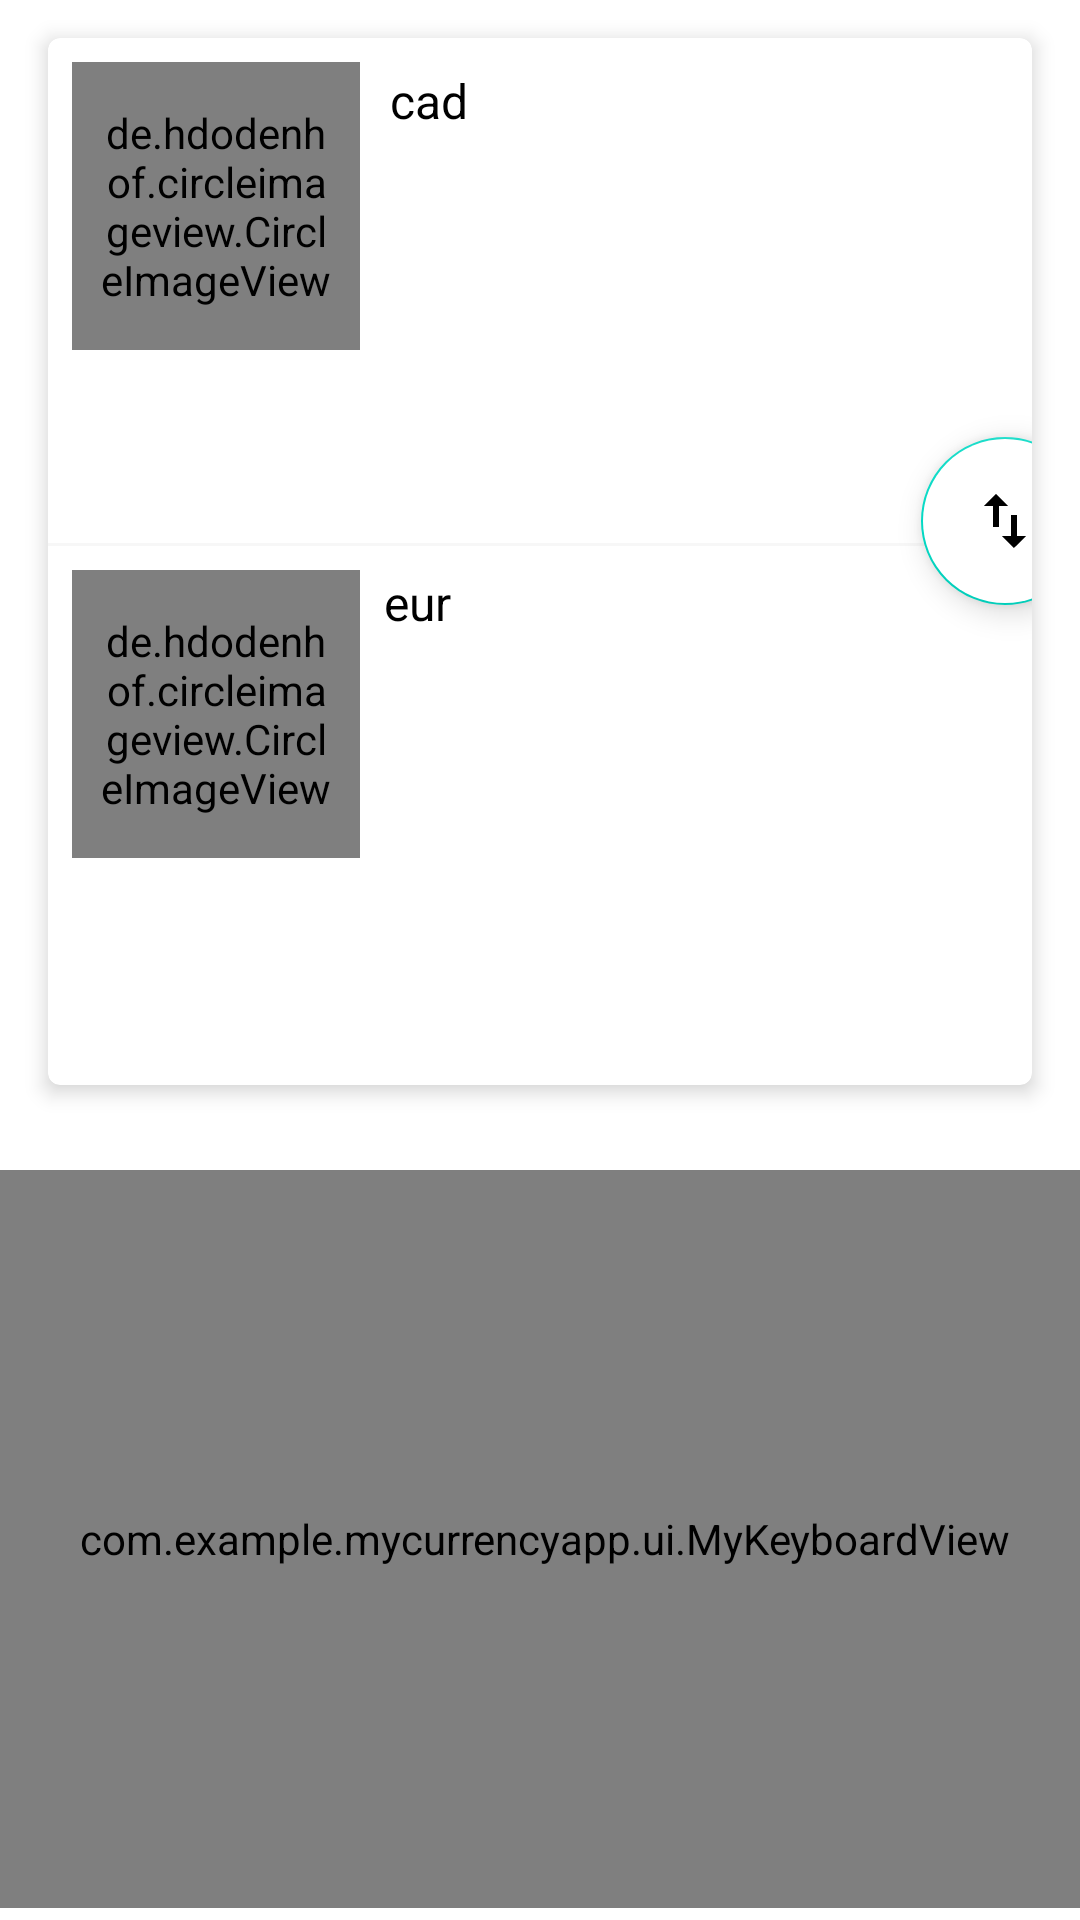

The Android layout XML behind this screen, and the referenced resources:
<!-- AndroidManifest.xml: application theme Theme.MyCurrencyApp -->
<!-- res/layout/activity_main.xml -->
<?xml version="1.0" encoding="utf-8"?>
<androidx.constraintlayout.widget.ConstraintLayout xmlns:android="http://schemas.android.com/apk/res/android"
    xmlns:app="http://schemas.android.com/apk/res-auto"
    xmlns:tools="http://schemas.android.com/tools"
    android:layout_width="match_parent"
    android:layout_height="match_parent"
    tools:context=".MainActivity">

    <com.google.android.material.card.MaterialCardView
        android:id="@+id/materialCardView"
        android:layout_width="match_parent"
        android:layout_height="wrap_content"
        android:layout_marginStart="16dp"
        android:layout_marginEnd="16dp"
        android:layout_marginBottom="16dp"
        app:cardCornerRadius="4dp"
        app:cardElevation="4dp"
        app:layout_constraintBottom_toTopOf="@+id/keyboard"
        app:layout_constraintEnd_toEndOf="parent"
        app:layout_constraintStart_toStartOf="parent"
        app:layout_constraintTop_toTopOf="parent"
        tools:ignore="MissingConstraints">


        <androidx.constraintlayout.widget.ConstraintLayout
            android:layout_width="411dp"
            android:layout_height="349dp">

            <de.hdodenhof.circleimageview.CircleImageView
                android:id="@+id/currencyImage"
                android:layout_width="@dimen/flag_width"
                android:layout_height="@dimen/flag_height"
                android:layout_margin="8dp"
                android:layout_marginStart="32dp"
                android:layout_marginTop="16dp"
                android:padding="8dp"
                android:src="@drawable/icon_cana"
                app:civ_border_color="#FFFFFFFF"
                app:civ_border_width="2dp"
                app:layout_constraintStart_toStartOf="parent"
                app:layout_constraintTop_toTopOf="parent" />

            <TextView
                android:id="@+id/currency"
                android:layout_width="wrap_content"
                android:layout_height="wrap_content"
                android:layout_margin="8dp"
                android:layout_marginTop="32dp"
                android:padding="2dp"
                android:text="cad"
                android:textColor="@color/black"
                android:textSize="16sp"
                app:layout_constraintEnd_toEndOf="parent"
                app:layout_constraintHorizontal_bias="0.0"
                app:layout_constraintStart_toEndOf="@+id/currencyImage"
                app:layout_constraintTop_toTopOf="parent"
                tools:text="@string/cad_canadian_dollar" />

            <TextView
                android:id="@+id/currencyRatio"
                android:layout_width="wrap_content"
                android:layout_height="wrap_content"
                android:layout_margin="8dp"
                android:padding="8dp"
                android:textColor="?android:textColorSecondary"
                app:layout_constraintStart_toEndOf="@+id/currencyImage"
                app:layout_constraintTop_toBottomOf="@+id/currency" />

            <EditText
                android:id="@+id/converter"
                android:layout_width="match_parent"
                android:layout_height="wrap_content"
                android:layout_margin="8dp"
                android:layout_marginStart="16dp"
                android:background="@android:color/transparent"
                android:focusableInTouchMode="false"
                android:inputType="numberDecimal"
                android:padding="8dp"
                android:textSize="30sp"
                app:layout_constraintEnd_toEndOf="parent"
                app:layout_constraintHorizontal_bias="0.0"
                app:layout_constraintStart_toStartOf="parent"
                app:layout_constraintTop_toBottomOf="@+id/currencyImage" />

            <View
                android:id="@+id/dividerLine"
                android:layout_width="match_parent"
                android:layout_height="1dp"
                android:background="@color/gray"
                app:layout_constraintStart_toStartOf="parent"
                app:layout_constraintTop_toBottomOf="@id/converter" />

            <com.google.android.material.floatingactionbutton.FloatingActionButton
                android:id="@+id/swapCurrency"
                android:layout_width="wrap_content"
                android:layout_height="wrap_content"
                android:layout_marginEnd="64dp"
                android:layout_marginBottom="160dp"
                android:backgroundTint="@color/white"
                android:contentDescription="aaaaaa"
                android:src="@drawable/ic_swap"
                app:fabSize="normal"
                app:layout_constraintBottom_toBottomOf="parent"
                app:layout_constraintEnd_toEndOf="parent" />

            <de.hdodenhof.circleimageview.CircleImageView
                android:id="@+id/currencyImage2"
                android:layout_width="@dimen/flag_width"
                android:layout_height="@dimen/flag_height"
                android:layout_margin="8dp"
                android:layout_marginStart="16dp"
                android:layout_marginTop="16dp"
                android:padding="8dp"
                android:src="@drawable/icon_eur"
                app:civ_border_color="#FFFFFFFF"
                app:civ_border_width="2dp"
                app:layout_constraintStart_toStartOf="parent"
                app:layout_constraintTop_toBottomOf="@id/dividerLine" />

            <TextView
                android:id="@+id/currency2"
                android:layout_width="wrap_content"
                android:layout_height="wrap_content"
                android:layout_margin="8dp"
                android:text="eur"
                android:textColor="@color/black"
                android:textSize="16sp"
                app:layout_constraintEnd_toEndOf="parent"
                app:layout_constraintHorizontal_bias="0.0"
                app:layout_constraintStart_toEndOf="@+id/currencyImage2"
                app:layout_constraintTop_toBottomOf="@id/dividerLine"
                tools:text="EUR - euro" />

            <TextView
                android:id="@+id/currencyRatio2"
                android:layout_width="wrap_content"
                android:layout_height="wrap_content"
                android:layout_margin="8dp"
                android:padding="8dp"
                android:textColor="?android:textColorSecondary"
                app:layout_constraintStart_toEndOf="@+id/currencyImage2"
                app:layout_constraintTop_toBottomOf="@+id/currency2" />



            <TextView
                android:id="@+id/currencyResult"
                android:layout_width="wrap_content"
                android:layout_height="wrap_content"
                android:layout_margin="8dp"
                android:layout_marginTop="8dp"
                android:padding="8dp"
                android:textColor="@color/blue"
                android:textSize="30sp"
                app:layout_constraintEnd_toEndOf="parent"
                app:layout_constraintHorizontal_bias="0.364"
                app:layout_constraintStart_toStartOf="parent"
                app:layout_constraintTop_toBottomOf="@+id/currencyImage2"
                tools:text="@string/currency_result" />


        </androidx.constraintlayout.widget.ConstraintLayout>


    </com.google.android.material.card.MaterialCardView>

    <com.example.mycurrencyapp.ui.MyKeyboardView
        android:id="@+id/keyboard"
        android:layout_width="408dp"
        android:layout_height="246dp"
        android:layout_marginBottom="4dp"
        app:layout_constraintBottom_toBottomOf="parent"
        app:layout_constraintEnd_toEndOf="parent"
        app:layout_constraintHorizontal_bias="0.482"
        app:layout_constraintStart_toStartOf="parent" />

</androidx.constraintlayout.widget.ConstraintLayout>
<!-- resources referenced by this layout -->
<resources>
  <color name="black">#FF000000</color>
  <color name="blue">#6991E3</color>
  <color name="gray">#F7F7F7</color>
  <color name="white">#FFFFFFFF</color>
  <dimen name="flag_height">96dp</dimen>
  <dimen name="flag_width">96dp</dimen>
  <!-- drawable ic_swap (drawable) -->
  <vector xmlns:android="http://schemas.android.com/apk/res/android"
      android:width="24dp"
      android:height="24dp"
      android:viewportWidth="24"
      android:viewportHeight="24">
      <path
          android:fillColor="#000000"
          android:pathData="M16,17.01V10h-2v7.01h-3L15,21l4,-3.99h-3zM9,3L5,6.99h3V14h2V6.99h3L9,3z" />
  </vector>
  <!-- drawable icon_cana: png bitmap (drawable, 4030 bytes) -->
  <string name="cad_canadian_dollar">CAD - Canadian Dollar</string>
  <string name="currency_ratio2">currencyRatio</string>
  <string name="currency_result">currencyResult</string>
  <style name="Theme.MyCurrencyApp" parent="Theme.MaterialComponents.DayNight.NoActionBar">
          
          <item name="colorPrimary">@color/purple_500</item>
          <item name="colorPrimaryVariant">@color/purple_700</item>
          <item name="colorOnPrimary">@color/white</item>
          
          <item name="colorSecondary">@color/teal_200</item>
          <item name="colorSecondaryVariant">@color/teal_700</item>
          <item name="colorOnSecondary">@color/black</item>
          
          <item name="android:statusBarColor" tools:targetApi="l">?attr/colorPrimaryVariant</item>
          
      </style>
  <color name="purple_500">#FF6200EE</color>
  <color name="purple_700">#FF3700B3</color>
  <color name="teal_200">#FF03DAC5</color>
  <color name="teal_700">#FF018786</color>
</resources>
